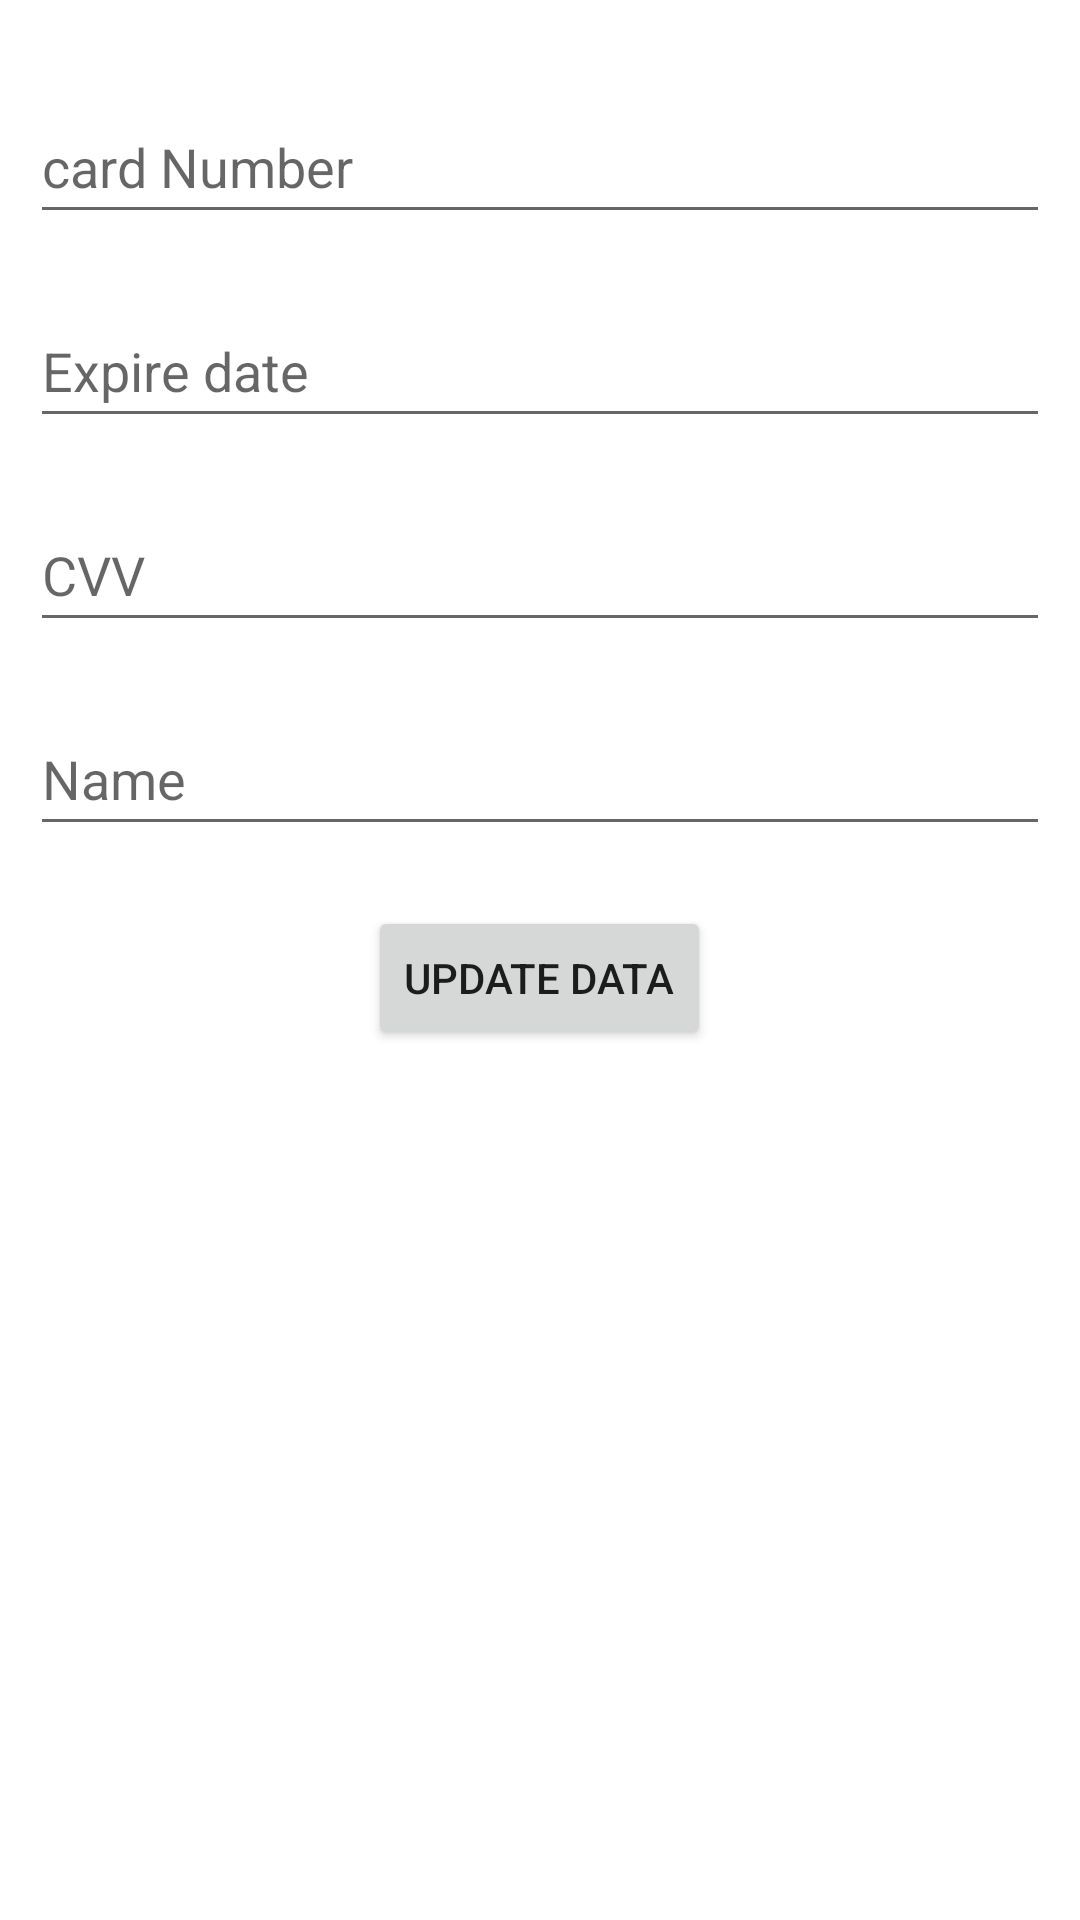

Write the Android layout XML for this screen, with the resource values it uses.
<!-- AndroidManifest.xml: application theme Theme.Project_Phase1 -->
<!-- res/layout/update_dialog.xml -->
<?xml version="1.0" encoding="utf-8"?>
<LinearLayout xmlns:android="http://schemas.android.com/apk/res/android"
    android:layout_width="match_parent"
    android:layout_height="match_parent"
    android:orientation="vertical"
    android:padding="10dp">

    <EditText
        android:id="@+id/etCardNumber"
        android:layout_width="match_parent"
        android:layout_height="wrap_content"
        android:layout_marginTop="20dp"
        android:hint="card Number"
        android:inputType="textPersonName"
        android:minHeight="48dp" />

    <EditText
        android:id="@+id/etExpireDate"
        android:layout_width="match_parent"
        android:layout_height="wrap_content"
        android:layout_marginTop="20dp"
        android:ems="10"
        android:hint="Expire date"
        android:minHeight="48dp" />

    <EditText
        android:id="@+id/etcvv"
        android:layout_width="match_parent"
        android:layout_height="wrap_content"
        android:layout_marginTop="20dp"
        android:ems="10"
        android:hint="CVV"
        android:inputType="textPersonName"
        android:minHeight="48dp" />

    <EditText
        android:id="@+id/etName"
        android:layout_width="match_parent"
        android:layout_height="wrap_content"
        android:layout_marginTop="20dp"
        android:ems="10"
        android:hint="Name"
        android:inputType="textPersonName"
        android:minHeight="48dp" />

    <Button
        android:id="@+id/btnUpdateData"
        android:layout_width="wrap_content"
        android:layout_height="wrap_content"
        android:layout_gravity="center"
        android:layout_marginTop="20dp"
        android:text="Update Data" />


</LinearLayout>
<!-- resources referenced by this layout -->
<resources>
  <style name="Theme.Project_Phase1" parent="Theme.MaterialComponents.DayNight.NoActionBar">
          
          <item name="colorPrimary">@color/purple_500</item>
          <item name="colorPrimaryVariant">@color/purple_700</item>
          <item name="colorOnPrimary">@color/white</item>
          
          <item name="colorSecondary">@color/teal_200</item>
          <item name="colorSecondaryVariant">@color/teal_700</item>
          <item name="colorOnSecondary">@color/black</item>
          
          <item name="android:statusBarColor">?attr/colorPrimaryVariant</item>
          
      </style>
  <!-- not gathered from this repository: default colours our renderer supplied (Android Studio template values) -->
  <color name="purple_500">#FF6200EE</color>
  <color name="purple_700">#FF3700B3</color>
  <color name="teal_200">#FF03DAC5</color>
  <color name="teal_700">#FF018786</color>
  <color name="black">#FF000000</color>
  <color name="white">#FFFFFFFF</color>
</resources>
